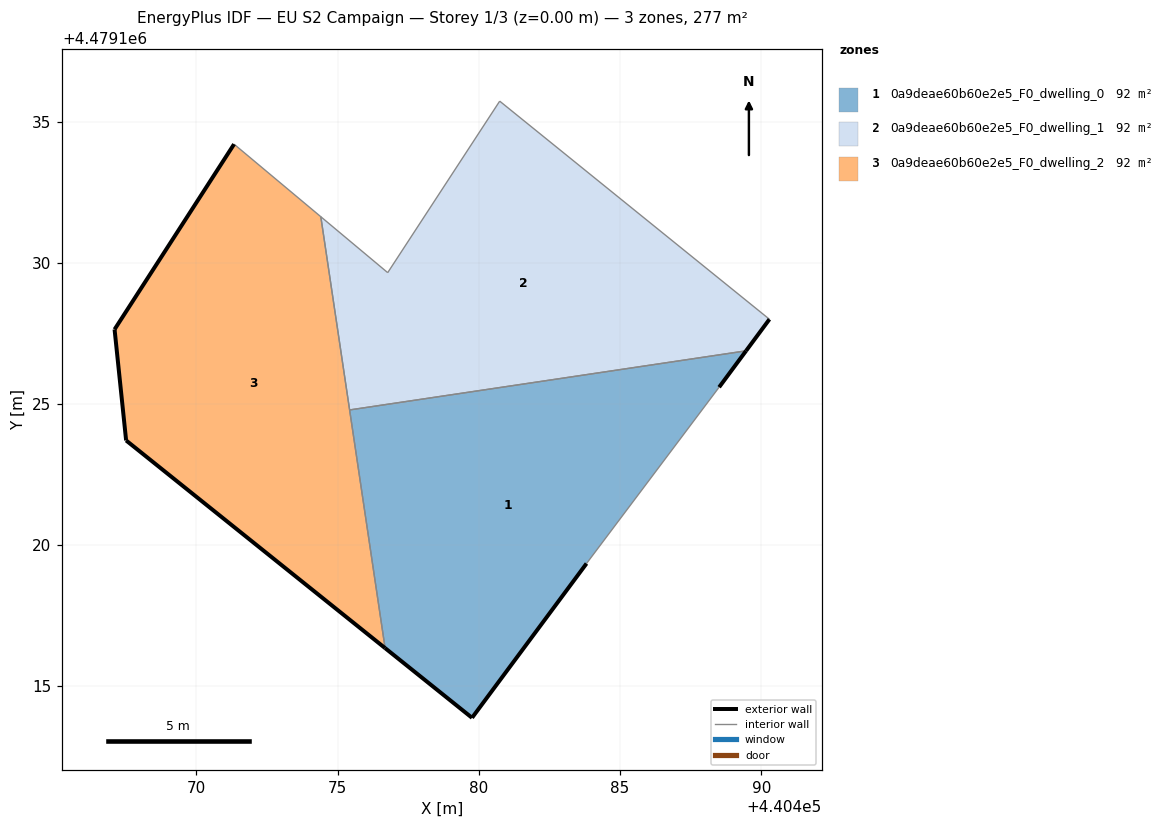
=== STOREY PLAN SPEC (per zone: floor XY polygon, exterior-wall plan segments, windows/doors) ===
zone 1: 0a9deae60b60e2e5_F0_dwelling_0  (92.4 m²)
  floor: (440483.81, 4479119.35) (440488.51, 4479125.59) (440489.46, 4479126.88) (440475.42, 4479124.79) (440476.68, 4479116.36) (440479.76, 4479113.89)
  exterior wall: (440483.81, 4479119.35) – (440479.76, 4479113.89)  [6.8 m]
  exterior wall: (440479.76, 4479113.89) – (440476.68, 4479116.36)  [3.9 m]
  exterior wall: (440489.46, 4479126.88) – (440488.51, 4479125.59)  [1.6 m]
  interior walls: 3
zone 2: 0a9deae60b60e2e5_F0_dwelling_1  (92.4 m²)
  floor: (440489.46, 4479126.88) (440490.29, 4479128.00) (440480.74, 4479135.73) (440476.77, 4479129.65) (440474.40, 4479131.63) (440475.42, 4479124.79)
  exterior wall: (440490.29, 4479128.00) – (440489.46, 4479126.88)  [1.4 m]
  interior walls: 5
zone 3: 0a9deae60b60e2e5_F0_dwelling_2  (92.4 m²)
  floor: (440476.68, 4479116.36) (440474.40, 4479131.63) (440471.33, 4479134.20) (440467.10, 4479127.64) (440467.51, 4479123.71)
  exterior wall: (440467.51, 4479123.71) – (440467.10, 4479127.64)  [4.0 m]
  exterior wall: (440467.10, 4479127.64) – (440471.33, 4479134.20)  [7.8 m]
  exterior wall: (440476.68, 4479116.36) – (440467.51, 4479123.71)  [11.8 m]
  interior walls: 3

=== DERIVED (storey summary) ===
Building: EU S2 Campaign
Storey: 1 of 3  (floor level z = 0.00 m)
Storey gross floor area: 277.2 m²
Zones on this storey: 3
  - 0a9deae60b60e2e5_F0_dwelling_0: floor 92.4 m²; exterior wall 12.4 m (37.1 m²); WWR 0.0%
  - 0a9deae60b60e2e5_F0_dwelling_1: floor 92.4 m²; exterior wall 1.4 m (4.2 m²); WWR 0.0%
  - 0a9deae60b60e2e5_F0_dwelling_2: floor 92.4 m²; exterior wall 23.5 m (70.6 m²); WWR 0.0%
Zone adjacency (shared interzone walls):
  - 0a9deae60b60e2e5_F0_dwelling_0 ↔ 0a9deae60b60e2e5_F0_dwelling_1
  - 0a9deae60b60e2e5_F0_dwelling_0 ↔ 0a9deae60b60e2e5_F0_dwelling_2
  - 0a9deae60b60e2e5_F0_dwelling_1 ↔ 0a9deae60b60e2e5_F0_dwelling_2